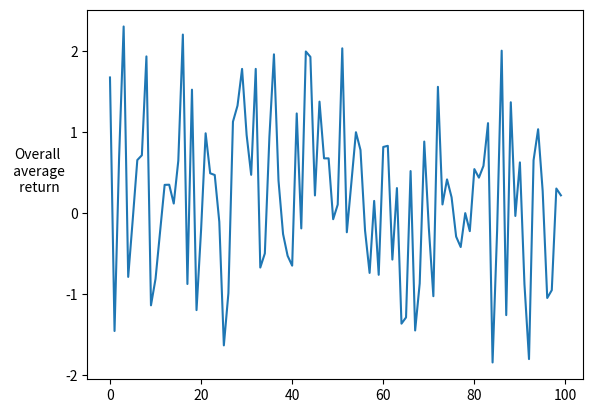

Python code for this plot:
from matplotlib import pyplot as plt
import numpy as np


'''
[redacted]
Make y-label horizontal
'''
plt.plot(np.random.randn(100))
h = plt.ylabel('Overall\n average\n return', labelpad=20)
h.set_rotation(0)
plt.show()


def avg_return_curve(x, y, stride, total_steps):
  '''
[redacted]
  Plot average return curves. Specifically, this function transforms termination 
  steps and episodic returns to average returns over equally-spaced intervals.
    param x: A list of list of termination steps for each episode. len(x) == total number of runs 
    param y: A list of list of episodic return. len(y) == total number of runs
    param stride: The timestep interval between two aggregate datapoints to be calculated
    param total_steps: The total number of time steps to be considered 
    return: time steps for calculated data points, average returns for each data points, std-errs
  '''
  assert len(x) == len(y)
  num_runs = len(x)
  avg_ret = np.zeros(total_steps // stride)
  stderr_ret = np.zeros(total_steps // stride)
  avg_ret2 = np.zeros(total_steps // stride)
  stderr_ret2 = np.zeros(total_steps // stride)
  steps = np.arange(stride, total_steps + stride, stride)
  num_rets = np.zeros( total_steps // stride)
  for i in range(0, total_steps // stride):
      rets = []
      avg_rets_per_run = []
      for run in range(num_runs):
          xa = np.array(x[run])
          ya = np.array(y[run])
          rets.append(ya[np.logical_and(i*stride < xa, xa <= (i+1)*stride)].tolist())
          avg_rets_per_run.append(np.mean(rets[-1]))
      flat_rets = np.array([ret for l in rets for ret in l])
      num_rets[i] = flat_rets.shape[0]
      avg_ret[i] = flat_rets.mean()
      stderr_ret[i] = flat_rets.std()/np.sqrt(num_rets[i])
      avg_ret2[i] = np.mean(avg_rets_per_run)
      stderr_ret2[i] = np.std(avg_rets_per_run) / np.sqrt(num_runs)
  return steps, avg_ret, stderr_ret, num_rets, avg_ret2, stderr_ret2